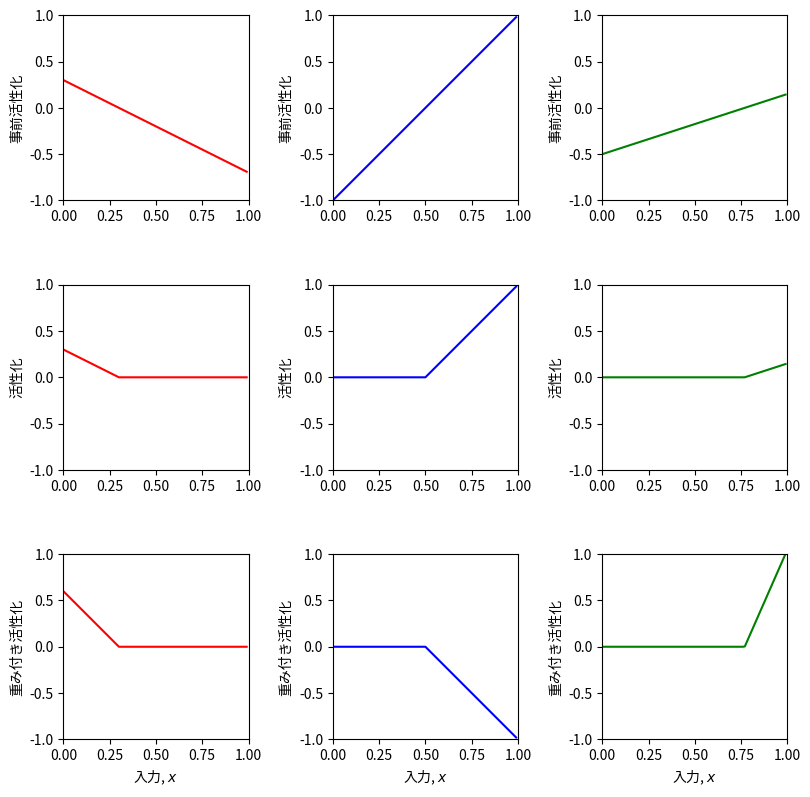
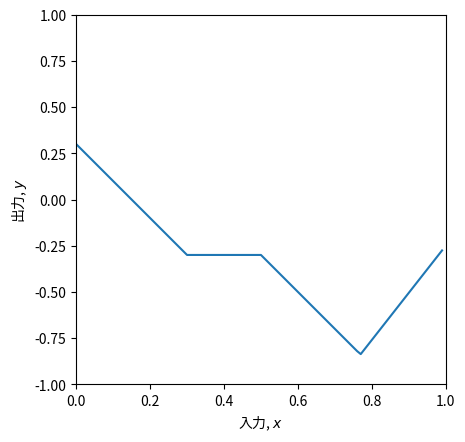
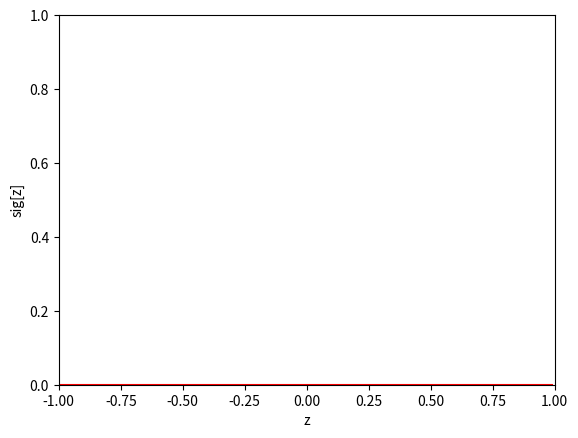
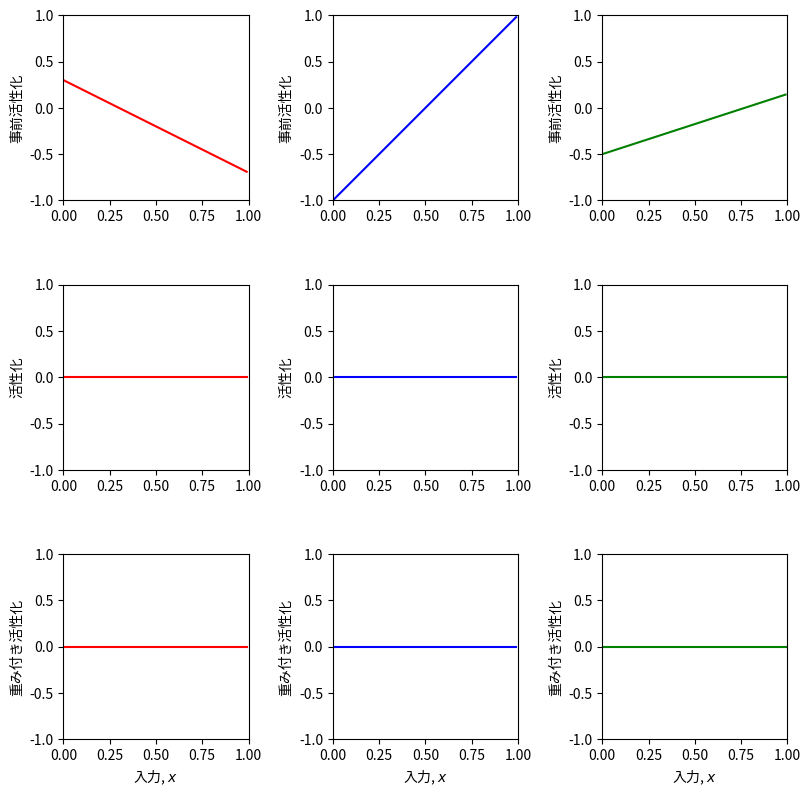
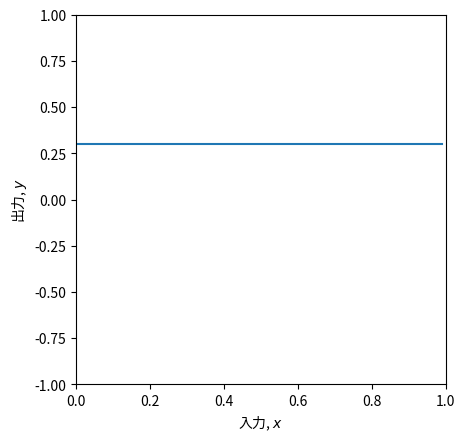
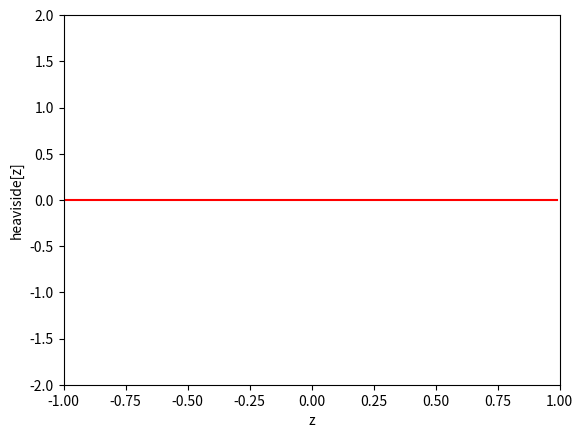
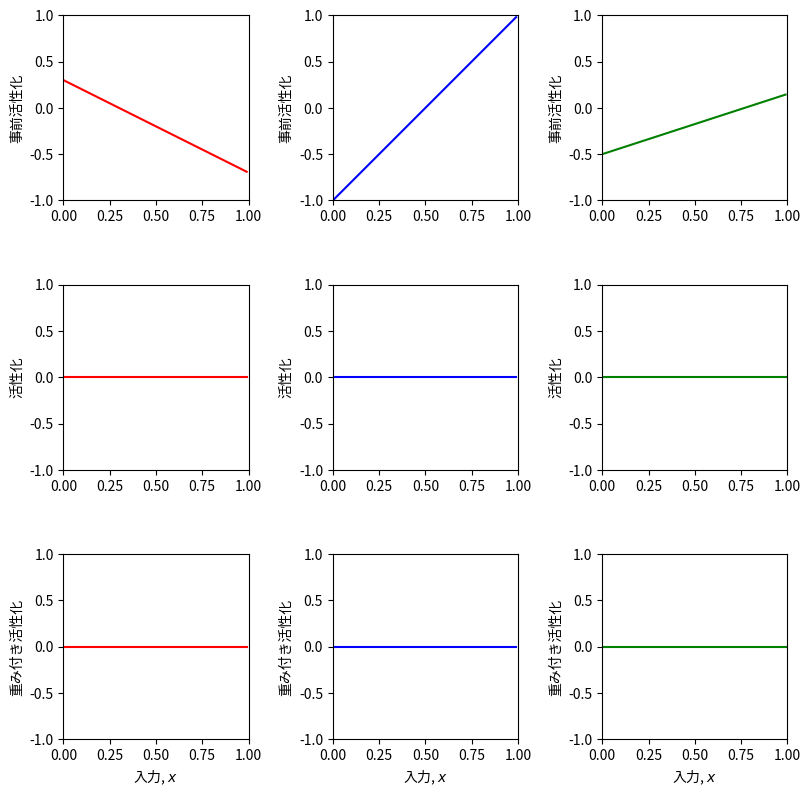
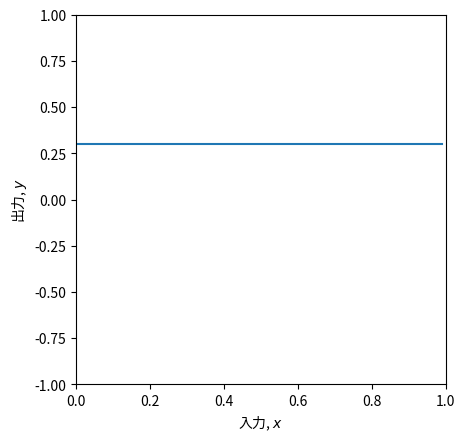
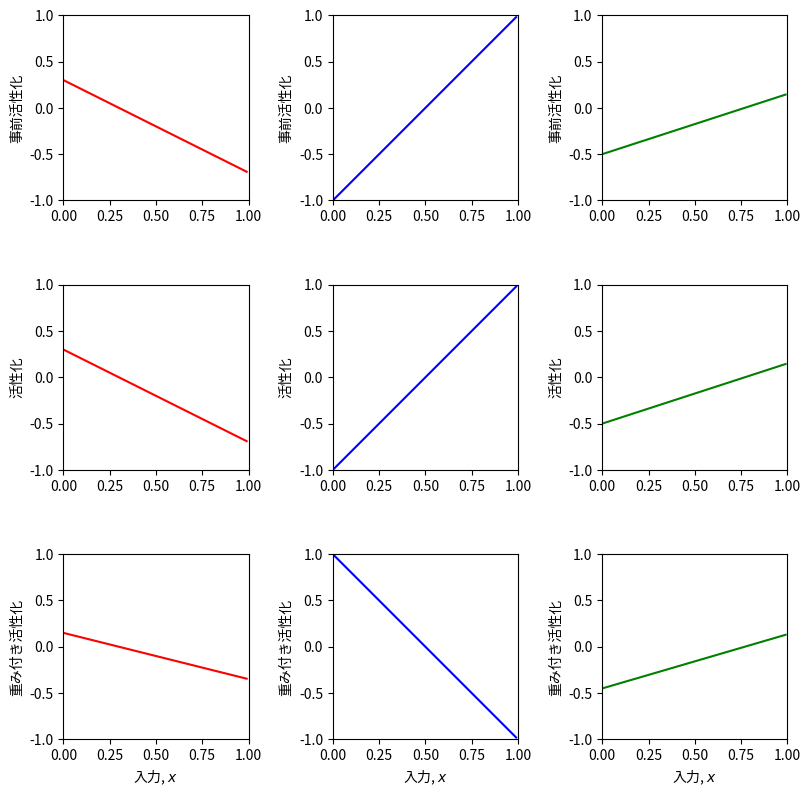
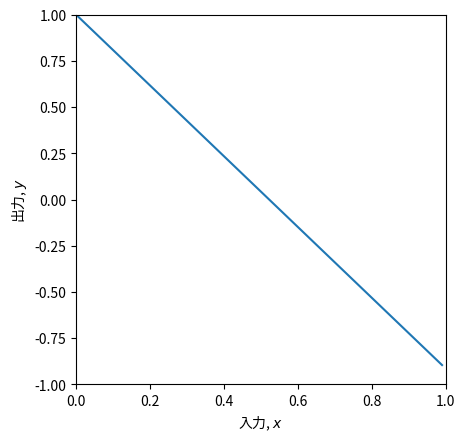

Here is the Python script that generated these plots, in order:
# 数学ライブラリをインポート
import numpy as np
# プロットライブラリをインポート
import matplotlib.pyplot as plt

# 浅層ニューラルネットワークをプロット。入力は[0,1]の範囲、出力は[-1,1]の範囲と仮定
# plot_allフラグがtrueに設定されている場合、図3.3のようにすべての中間段階をプロット
def plot_neural(x, y, pre_1, pre_2, pre_3, act_1, act_2, act_3, w_act_1, w_act_2, w_act_3, plot_all=False, x_data=None, y_data=None):

  # フラグが設定されている場合、中間プロットを表示
  if plot_all:
    fig, ax = plt.subplots(3,3)
    fig.set_size_inches(8.5, 8.5)
    fig.tight_layout(pad=3.0)
    ax[0,0].plot(x,pre_1,'r-'); ax[0,0].set_ylabel('事前活性化')
    ax[0,1].plot(x,pre_2,'b-'); ax[0,1].set_ylabel('事前活性化')
    ax[0,2].plot(x,pre_3,'g-'); ax[0,2].set_ylabel('事前活性化')
    ax[1,0].plot(x,act_1,'r-'); ax[1,0].set_ylabel('活性化')
    ax[1,1].plot(x,act_2,'b-'); ax[1,1].set_ylabel('活性化')
    ax[1,2].plot(x,act_3,'g-'); ax[1,2].set_ylabel('活性化')
    ax[2,0].plot(x,w_act_1,'r-'); ax[2,0].set_ylabel('重み付き活性化')
    ax[2,1].plot(x,w_act_2,'b-'); ax[2,1].set_ylabel('重み付き活性化')
    ax[2,2].plot(x,w_act_3,'g-'); ax[2,2].set_ylabel('重み付き活性化')

    for plot_y in range(3):
      for plot_x in range(3):
        ax[plot_y,plot_x].set_xlim([0,1]);ax[plot_x,plot_y].set_ylim([-1,1])
        ax[plot_y,plot_x].set_aspect(0.5)
      ax[2,plot_y].set_xlabel('入力, $x$');
    plt.show()

  fig, ax = plt.subplots()
  ax.plot(x,y)
  ax.set_xlabel('入力, $x$'); ax.set_ylabel('出力, $y$')
  ax.set_xlim([0,1]);ax.set_ylim([-1,1])
  ax.set_aspect(0.5)
  if x_data is not None:
    ax.plot(x_data, y_data, 'mo')
    for i in range(len(x_data)):
      ax.plot(x_data[i], y_data[i],)
  plt.show()

# 1つの入力、1つの出力、3つの隠れユニットを持つ浅層ニューラルネットワークを定義
def shallow_1_1_3(x, activation_fn, phi_0,phi_1,phi_2,phi_3, theta_10, theta_11, theta_20, theta_21, theta_30, theta_31):
  pre_1 = theta_10 + theta_11 * x
  pre_2 = theta_20 + theta_21 * x
  pre_3 = theta_30 + theta_31 * x
  # 図3.3 d-fのように、これらをReLU関数に通して活性化を計算
  act_1 = activation_fn(pre_1)
  act_2 = activation_fn(pre_2)
  act_3 = activation_fn(pre_3)

  w_act_1 = phi_1 * act_1
  w_act_2 = phi_2 * act_2
  w_act_3 = phi_3 * act_3

  y = phi_0 + w_act_1 + w_act_2 + w_act_3

  # 計算したすべてを返す
  return y, pre_1, pre_2, pre_3, act_1, act_2, act_3, w_act_1, w_act_2, w_act_3

# 正規化線形ユニット（ReLU）関数を定義
def ReLU(preactivation):
  activation = preactivation.clip(0.0)
  return activation

# パラメータを定義してニューラルネットワークを実行
theta_10 =  0.3 ; theta_11 = -1.0
theta_20 = -1.0  ; theta_21 = 2.0
theta_30 = -0.5  ; theta_31 = 0.65
phi_0 = -0.3; phi_1 = 2.0; phi_2 = -1.0; phi_3 = 7.0

# 入力値の範囲を定義
x = np.arange(0,1,0.01)

# これらの入力値のそれぞれに対してニューラルネットワークを実行
y, pre_1, pre_2, pre_3, act_1, act_2, act_3, w_act_1, w_act_2, w_act_3 = \
    shallow_1_1_3(x, ReLU, phi_0,phi_1,phi_2,phi_3, theta_10, theta_11, theta_20, theta_21, theta_30, theta_31)
# そしてプロット
plot_neural(x, y, pre_1, pre_2, pre_3, act_1, act_2, act_3, w_act_1, w_act_2, w_act_3, plot_all=True)

# シグモイド関数を定義
def sigmoid(preactivation):
  # TODO シグモイド関数を実装し、事前活性化から隠れユニットの活性化を計算するコードを書いてください。
  # np.exp()関数を使用してください。
  activation = np.zeros_like(preactivation);

  return activation

# 入力の配列を作成
z = np.arange(-1,1,0.01)
sig_z = sigmoid(z)

# シグモイド関数をプロット
fig, ax = plt.subplots()
ax.plot(z,sig_z,'r-')
ax.set_xlim([-1,1]);ax.set_ylim([0,1])
ax.set_xlabel('z'); ax.set_ylabel('sig[z]')
plt.show()

theta_10 =  0.3 ; theta_11 = -1.0
theta_20 = -1.0  ; theta_21 = 2.0
theta_30 = -0.5  ; theta_31 = 0.65
phi_0 = 0.3; phi_1 = 0.5; phi_2 = -1.0; phi_3 = 0.9

# 入力値の範囲を定義
x = np.arange(0,1,0.01)

# これらの入力値のそれぞれに対してニューラルネットワークを実行
y, pre_1, pre_2, pre_3, act_1, act_2, act_3, w_act_1, w_act_2, w_act_3 = \
    shallow_1_1_3(x, sigmoid, phi_0,phi_1,phi_2,phi_3, theta_10, theta_11, theta_20, theta_21, theta_30, theta_31)
# そしてプロット
plot_neural(x, y, pre_1, pre_2, pre_3, act_1, act_2, act_3, w_act_1, w_act_2, w_act_3, plot_all=True)

# ヘビサイド関数を定義
def heaviside(preactivation):
  # TODO ヘビサイド関数を実装し、事前活性化から隠れユニットの活性化を計算するコードを書いてください。
  # 実装によっては、ブール配列を0と1の配列に変換する必要があります。これを行うには、.astype(int)を使用してください。
  activation = np.zeros_like(preactivation);


  return activation

# 入力の配列を作成
z = np.arange(-1,1,0.01)
heav_z = heaviside(z)

# ヘビサイド関数をプロット
fig, ax = plt.subplots()
ax.plot(z,heav_z,'r-')
ax.set_xlim([-1,1]);ax.set_ylim([-2,2])
ax.set_xlabel('z'); ax.set_ylabel('heaviside[z]')
plt.show()

theta_10 =  0.3 ; theta_11 = -1.0
theta_20 = -1.0  ; theta_21 = 2.0
theta_30 = -0.5  ; theta_31 = 0.65
phi_0 = 0.3; phi_1 = 0.5; phi_2 = -1.0; phi_3 = 0.9

# 入力値の範囲を定義
x = np.arange(0,1,0.01)

# これらの入力値のそれぞれに対してニューラルネットワークを実行
y, pre_1, pre_2, pre_3, act_1, act_2, act_3, w_act_1, w_act_2, w_act_3 = \
    shallow_1_1_3(x, heaviside, phi_0,phi_1,phi_2,phi_3, theta_10, theta_11, theta_20, theta_21, theta_30, theta_31)
# そしてプロット
plot_neural(x, y, pre_1, pre_2, pre_3, act_1, act_2, act_3, w_act_1, w_act_2, w_act_3, plot_all=True)

# 線形活性化関数を定義
def lin(preactivation):
  a =0
  b =1
  # 線形関数を計算
  activation = a+b * preactivation
  # 返す
  return activation

# TODO
# 1. 上記の線形活性化関数は入力をそのまま返します: (0+1*z) = z
# コードを実行する前に、描画の10のパネルがどのように見えるか予測してみてください
# 今度は以下のコードを実行して、予測が正しかったかどうか確認してください。これはどのような関数族を表現できますか？

# 2. パラメータ(a,b)を異なる値に変更すると何が起こりますか？
# a=0.5, b=-0.4を試してみてください。関数を更新するためにセルを再実行することを忘れないでください

theta_10 =  0.3 ; theta_11 = -1.0
theta_20 = -1.0  ; theta_21 = 2.0
theta_30 = -0.5  ; theta_31 = 0.65
phi_0 = 0.3; phi_1 = 0.5; phi_2 = -1.0; phi_3 = 0.9

# 入力値の範囲を定義
x = np.arange(0,1,0.01)

# これらの入力値のそれぞれに対してニューラルネットワークを実行
y, pre_1, pre_2, pre_3, act_1, act_2, act_3, w_act_1, w_act_2, w_act_3 = \
    shallow_1_1_3(x, lin, phi_0,phi_1,phi_2,phi_3, theta_10, theta_11, theta_20, theta_21, theta_30, theta_31)
# そしてプロット
plot_neural(x, y, pre_1, pre_2, pre_3, act_1, act_2, act_3, w_act_1, w_act_2, w_act_3, plot_all=True)